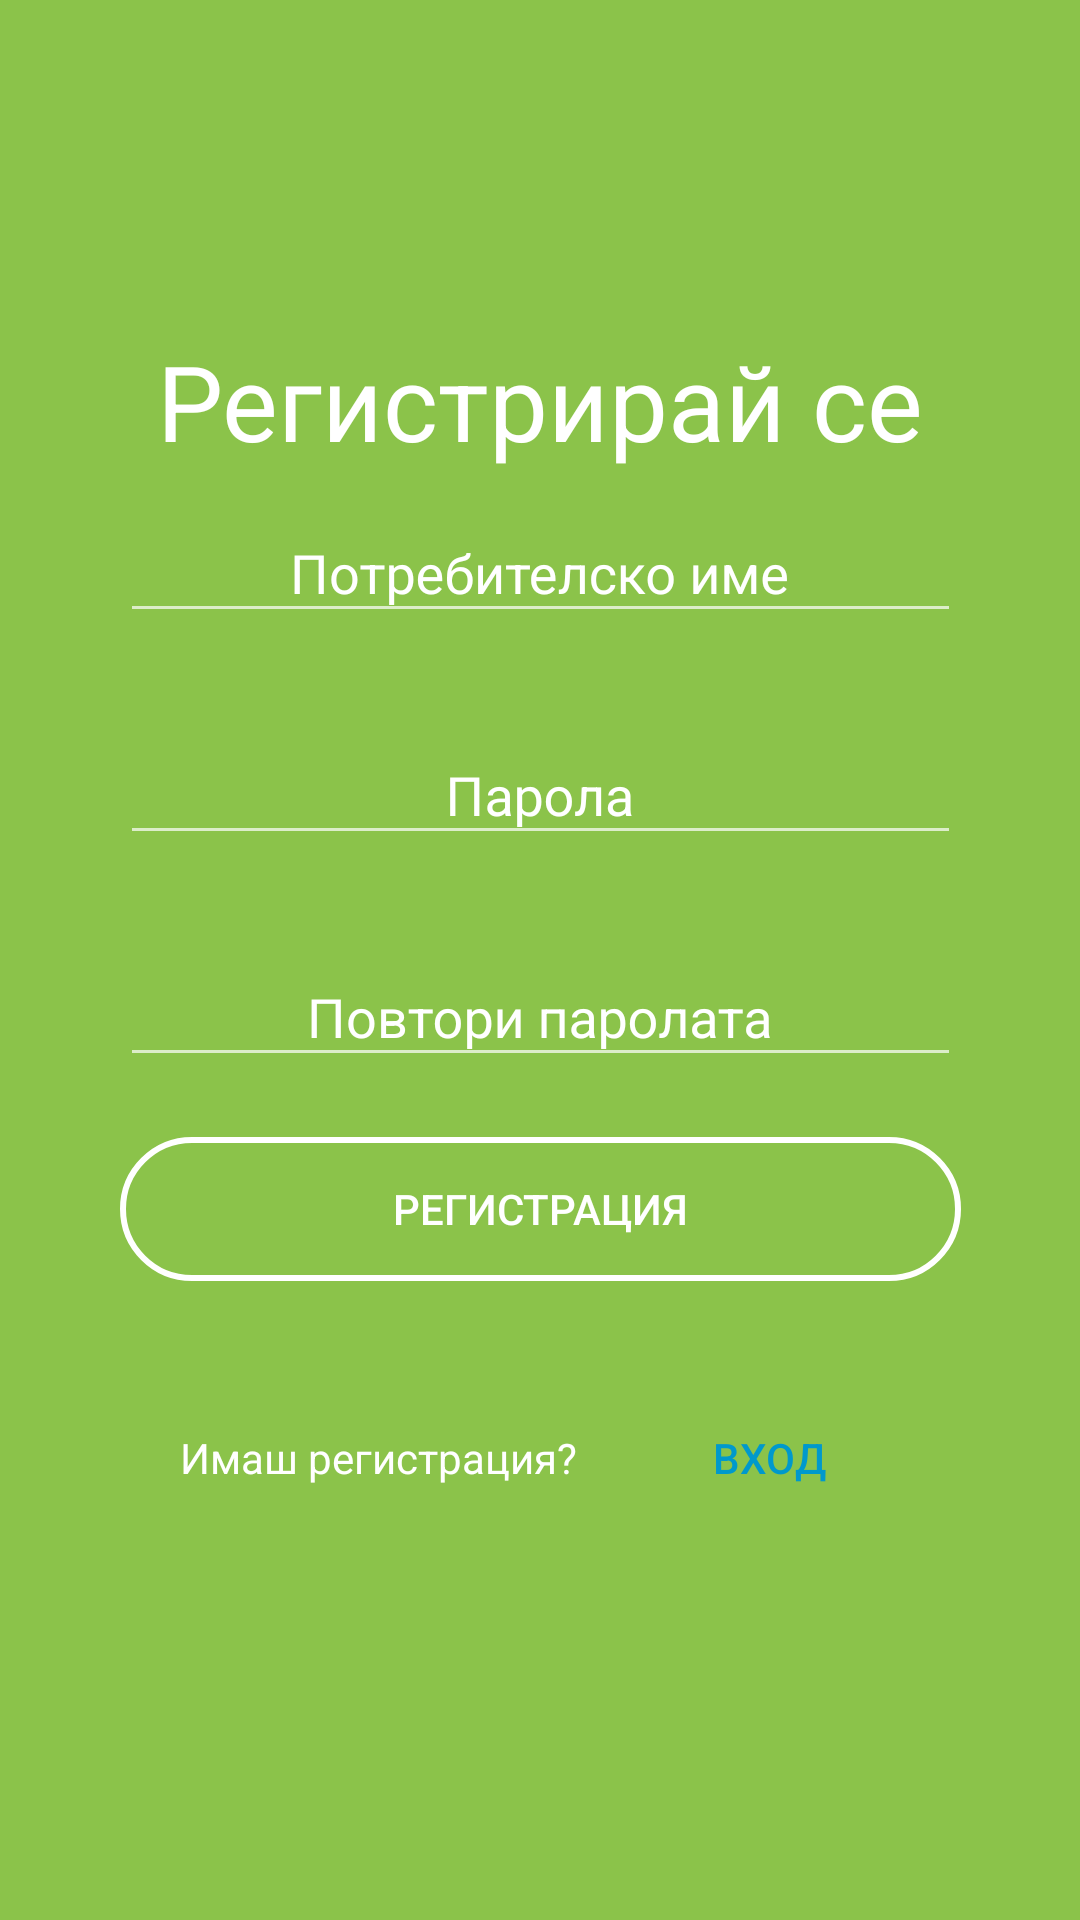

Here is an Android app screen rendered from its layout file. Give the layout XML and the strings, colors and styles it references.
<!-- AndroidManifest.xml: activity theme Theme.AppCompat.NoActionBar -->
<!-- res/layout/activity_register.xml -->
<?xml version="1.0" encoding="utf-8"?>
<android.support.constraint.ConstraintLayout xmlns:android="http://schemas.android.com/apk/res/android"
    xmlns:app="http://schemas.android.com/apk/res-auto"
    android:layout_width="match_parent"
    android:layout_height="match_parent"
    android:background="@color/colorPrimary">

    <LinearLayout
        android:layout_width="wrap_content"
        android:layout_height="wrap_content"
        android:orientation="vertical"
        android:padding="20dp"
        app:layout_constraintBottom_toBottomOf="parent"
        app:layout_constraintLeft_toLeftOf="parent"
        app:layout_constraintRight_toRightOf="parent"
        app:layout_constraintTop_toTopOf="parent">

        <TextView
            android:layout_width="match_parent"
            android:layout_height="match_parent"
            android:gravity="center"
            android:text="@string/login_register"
            android:textColor="@android:color/white"
            android:textSize="35sp" />

        <android.support.design.widget.TextInputLayout
            android:id="@+id/input_layout_name"
            android:layout_width="match_parent"
            android:layout_height="wrap_content"
            android:textColorHint="@android:color/white"
            app:hintTextAppearance="@style/TextAppearance.App.TextInputLayout">

            <android.support.v7.widget.AppCompatEditText
                android:id="@+id/input_username"
                android:layout_width="match_parent"
                android:layout_height="wrap_content"
                android:gravity="center"
                android:hint="@string/username"
                android:textColor="@android:color/white"
                android:textColorHint="@android:color/white" />
        </android.support.design.widget.TextInputLayout>

        <android.support.design.widget.TextInputLayout
            android:id="@+id/input_layout_password"
            android:layout_width="match_parent"
            android:layout_height="wrap_content"
            android:layout_marginTop="20dp"
            android:textColorHint="@android:color/white"
            app:hintTextAppearance="@style/TextAppearance.App.TextInputLayout">

            <android.support.v7.widget.AppCompatEditText
                android:id="@+id/input_password"
                android:layout_width="match_parent"
                android:layout_height="wrap_content"
                android:gravity="center"
                android:hint="@string/password"
                android:inputType="textVisiblePassword"
                android:textColor="@android:color/white"
                android:textColorHint="@android:color/white" />
        </android.support.design.widget.TextInputLayout>

        <android.support.design.widget.TextInputLayout
            android:id="@+id/input_layout_repeat_password"
            android:layout_width="match_parent"
            android:layout_height="wrap_content"
            android:layout_marginTop="20dp"
            android:textColorHint="@android:color/white"
            app:hintTextAppearance="@style/TextAppearance.App.TextInputLayout">

            <android.support.v7.widget.AppCompatEditText
                android:id="@+id/input_repeat_password"
                android:layout_width="match_parent"
                android:layout_height="wrap_content"
                android:gravity="center"
                android:hint="@string/repeat_password"
                android:inputType="textVisiblePassword"
                android:textColor="@android:color/white"
                android:textColorHint="@android:color/white" />
        </android.support.design.widget.TextInputLayout>

        <Button
            android:id="@+id/register_button"
            android:layout_width="match_parent"
            android:layout_height="wrap_content"
            android:layout_marginTop="20dp"
            android:background="@drawable/button_shape"
            android:text="@string/register_button"
            android:textColor="@android:color/white" />

        <LinearLayout
            android:layout_width="match_parent"
            android:layout_height="wrap_content"
            android:layout_gravity="center"
            android:layout_marginTop="15dp"
            android:orientation="horizontal"
            android:padding="20dp">

            <TextView
                android:layout_width="wrap_content"
                android:layout_height="wrap_content"
                android:layout_weight="1"
                android:text="@string/login_from_register"
                android:textColor="@android:color/white" />

            <Button
                android:id="@+id/login_register_context_button"
                android:layout_width="wrap_content"
                android:layout_height="wrap_content"
                android:layout_marginStart="20dp"
                android:layout_weight="1"
                android:background="@android:color/transparent"
                android:text="@string/login_button"
                android:textColor="@android:color/holo_blue_dark" />

        </LinearLayout>

    </LinearLayout>

</android.support.constraint.ConstraintLayout>
<!-- resources referenced by this layout -->
<resources>
  <color name="colorPrimary">#8BC34A</color>
  <!-- drawable button_shape (drawable) -->
  <shape xmlns:android="http://schemas.android.com/apk/res/android">
      <corners android:radius="200dp" />
      <solid android:color="@android:color/transparent" />
      <stroke
          android:width="2dp"
          android:color="@android:color/white" />
  </shape>
  <string name="login_button">Вход</string>
  <string name="login_from_register">Имаш регистрация?</string>
  <string name="login_register">Регистрирай се</string>
  <string name="password">Парола</string>
  <string name="register_button">Регистрация</string>
  <string name="repeat_password">Повтори паролата</string>
  <string name="username">Потребителско име</string>
  <style name="TextAppearance.App.TextInputLayout" parent="@android:style/TextAppearance">
          <item name="android:textColor">@android:color/holo_blue_dark</item>
          <item name="android:textSize">14sp</item>
      </style>
</resources>
